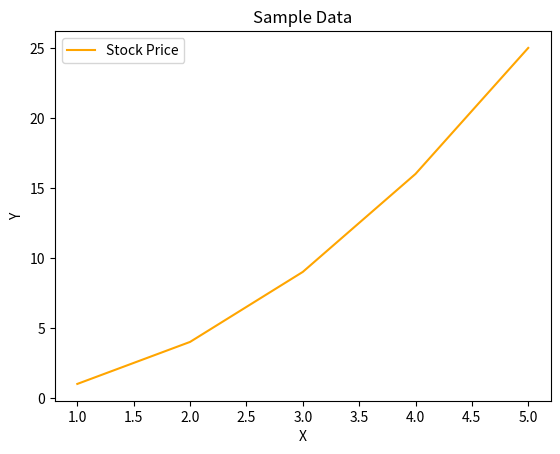

Reproduce this figure in Python.
import matplotlib.pyplot as plt
import numpy as np
a=np.array([1,2,3,4,5])
b=a**2

plt.plot(a,b,color="orange",label="Stock Price")
plt.xlabel("X")
plt.ylabel("Y")
plt.title("Sample Data")
plt.legend()
plt.show()